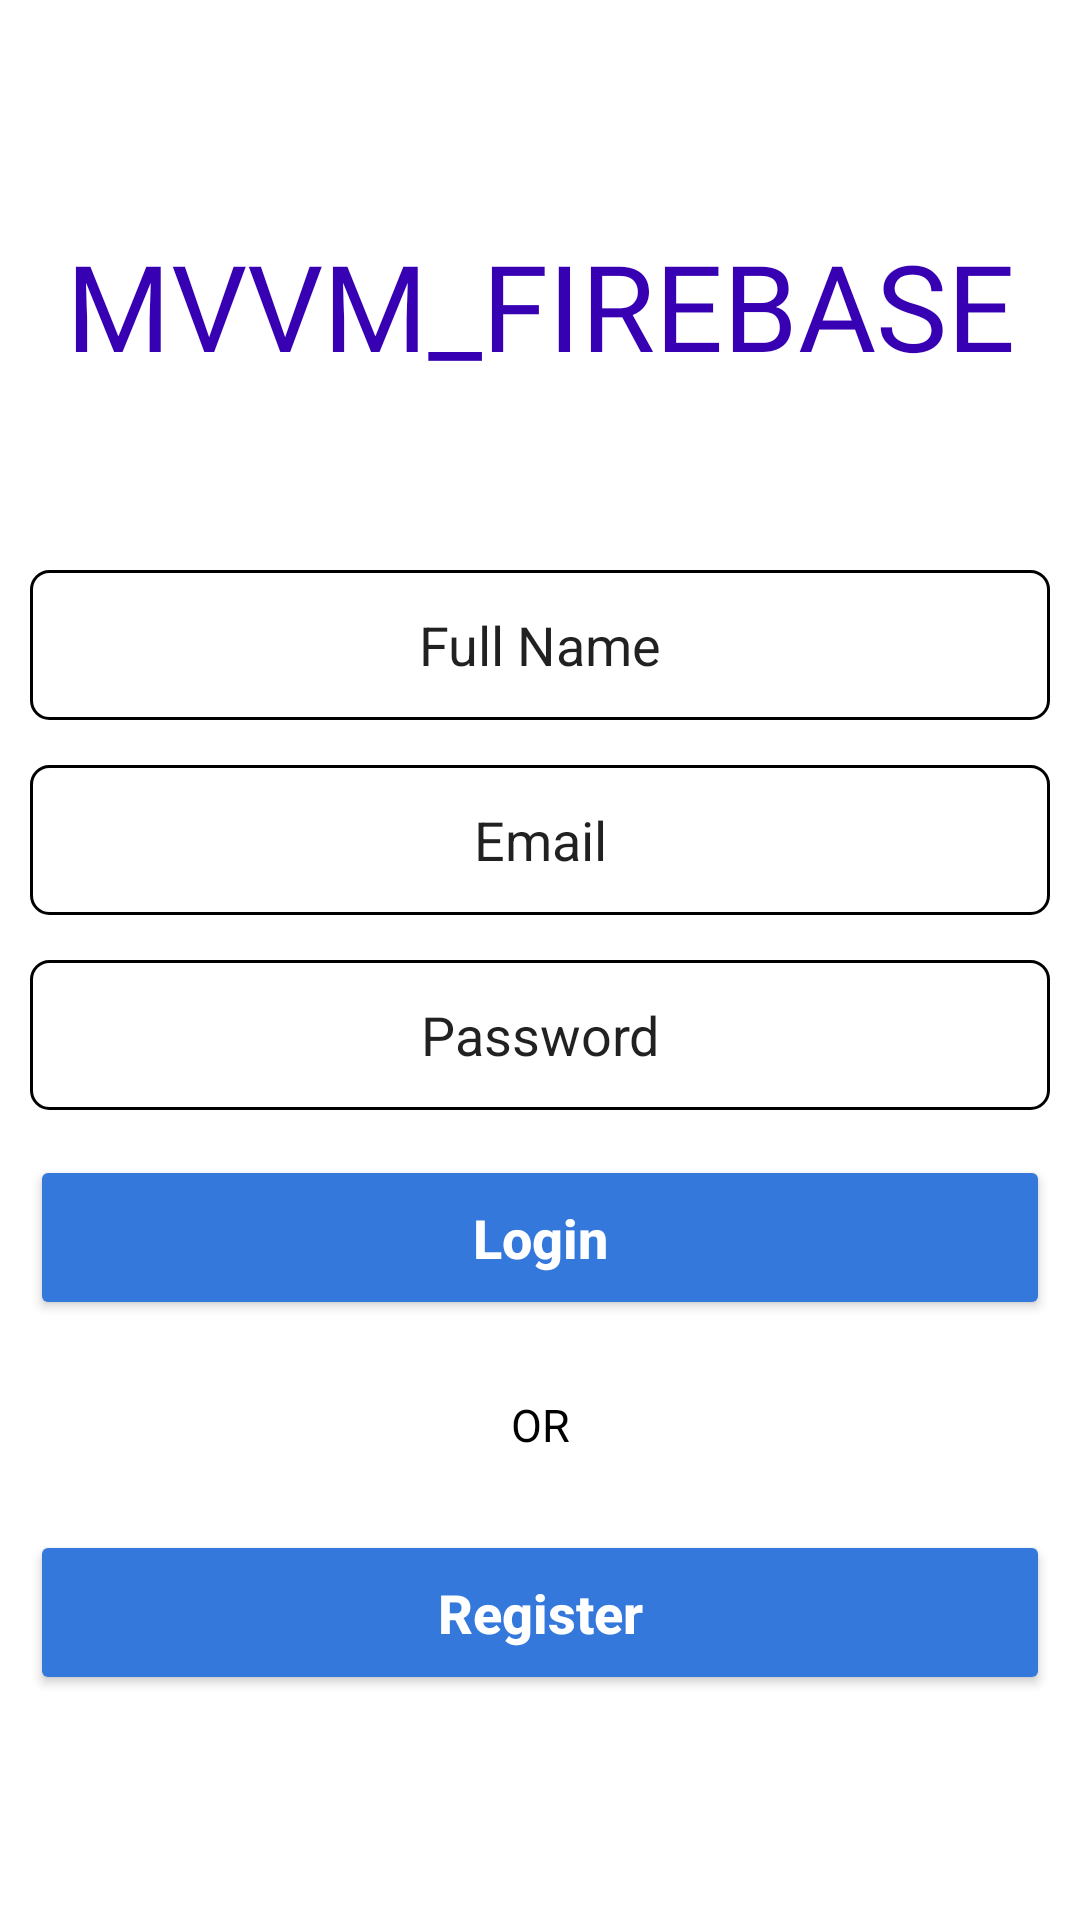

This screen was rendered from an Android layout file. Write that file and the resources it references.
<!-- AndroidManifest.xml: application theme Theme.MVVM_Firebase_Example -->
<!-- res/layout/activity_login.xml -->
<?xml version="1.0" encoding="utf-8"?>
<LinearLayout xmlns:android="http://schemas.android.com/apk/res/android"
    xmlns:app="http://schemas.android.com/apk/res-auto"
    xmlns:tools="http://schemas.android.com/tools"
    android:layout_width="match_parent"
    android:layout_height="match_parent"
    tools:context=".ui.LoginActivity"
    android:background="#FFFFFF"
    android:gravity="center"
    android:padding="10dp"
    android:orientation="vertical">

    <TextView
        android:layout_width="match_parent"
        android:layout_height="100dp"
        android:layout_marginBottom="15dp"
        android:fontFamily="@font/acme"
        android:gravity="center_horizontal"
        android:text="@string/title"
        android:textColor="@color/purple_700"
        android:textSize="40sp" />

    <EditText
        android:id="@+id/et_fullname"
        android:layout_width="match_parent"
        android:layout_height="50dp"
        android:background="@drawable/et_theme_01"
        android:gravity="center"
        android:hint="@string/full_name"
        android:textColorHint="@color/browser_actions_title_color" />

    <EditText
        android:id="@+id/et_email"
        android:layout_width="match_parent"
        android:layout_height="50dp"
        android:background="@drawable/et_theme_01"
        android:gravity="center"
        android:hint="@string/email_hint"
        android:layout_marginTop="15dp"
        android:textColorHint="@color/browser_actions_title_color" />

    <EditText
        android:id="@+id/et_password"
        android:layout_width="match_parent"
        android:layout_height="50dp"
        android:layout_marginTop="15dp"
        android:background="@drawable/et_theme_01"
        android:gravity="center"
        android:hint="@string/password"
        android:inputType="textPassword"
        android:textColorHint="@color/browser_actions_title_color" />

    <androidx.appcompat.widget.AppCompatButton
        android:layout_width="match_parent"
        android:layout_height="55dp"
        android:layout_marginTop="15dp"
        android:gravity="center"
        android:text="@string/login"
        android:id="@+id/btn_login"
        android:textAllCaps="false"
        android:textSize="18sp"
        android:textColor="#ffffff"
        android:textStyle="bold"
        android:backgroundTint="#3578DC"/>

    <TextView
        android:layout_width="match_parent"
        android:layout_height="40dp"
        android:layout_marginTop="15dp"
        android:gravity="center"
        android:text="@string/or"
        android:textColor="@color/black"
        android:textSize="15sp"/>

    <androidx.appcompat.widget.AppCompatButton
        android:layout_width="match_parent"
        android:layout_height="55dp"
        android:layout_marginTop="15dp"
        android:gravity="center"
        android:text="@string/register"
        android:id="@+id/btn_signup"
        android:textAllCaps="false"
        android:textSize="18sp"
        android:textColor="#ffffff"
        android:textStyle="bold"
        android:backgroundTint="#3578DC"/>

</LinearLayout>
<!-- resources referenced by this layout -->
<resources>
  <!-- drawable et_theme_01 (drawable) -->
  <?xml version="1.0" encoding="utf-8"?>
  <shape xmlns:android="http://schemas.android.com/apk/res/android">
  
      <solid
          android:color="@color/white"/>
  
      <corners
          android:radius="6dp"/>
  
      <stroke
          android:width="1dp"
          android:color="@color/black"/>
  
  </shape>
  <string name="email_hint">Email</string>
  <string name="full_name">Full Name</string>
  <string name="login">Login</string>
  <string name="or">OR</string>
  <string name="password">Password</string>
  <string name="register">Register</string>
  <string name="title">MVVM_FIREBASE</string>
  <style name="Theme.MVVM_Firebase_Example" parent="Theme.MaterialComponents.DayNight.DarkActionBar">
          
          <item name="colorPrimary">@color/purple_500</item>
          <item name="colorPrimaryVariant">@color/purple_700</item>
          <item name="colorOnPrimary">@color/white</item>
          
          <item name="colorSecondary">@color/teal_200</item>
          <item name="colorSecondaryVariant">@color/teal_700</item>
          <item name="colorOnSecondary">@color/black</item>
          
          <item name="android:statusBarColor" tools:targetApi="l">?attr/colorPrimaryVariant</item>
          
      </style>
  <!-- not gathered from this repository: default colours our renderer supplied (Android Studio template values) -->
  <color name="purple_500">#FF6200EE</color>
  <color name="purple_700">#FF3700B3</color>
  <color name="teal_200">#FF03DAC5</color>
  <color name="teal_700">#FF018786</color>
  <color name="black">#FF000000</color>
  <color name="white">#FFFFFFFF</color>
</resources>
